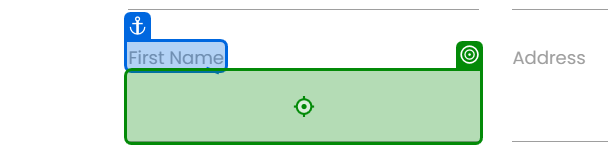
Task: Robotic Enterprise Framework
Workflow: Rpa

Step 1: type "aaa" into the text box in window 'Rpa Challenge' (chrome.exe)
